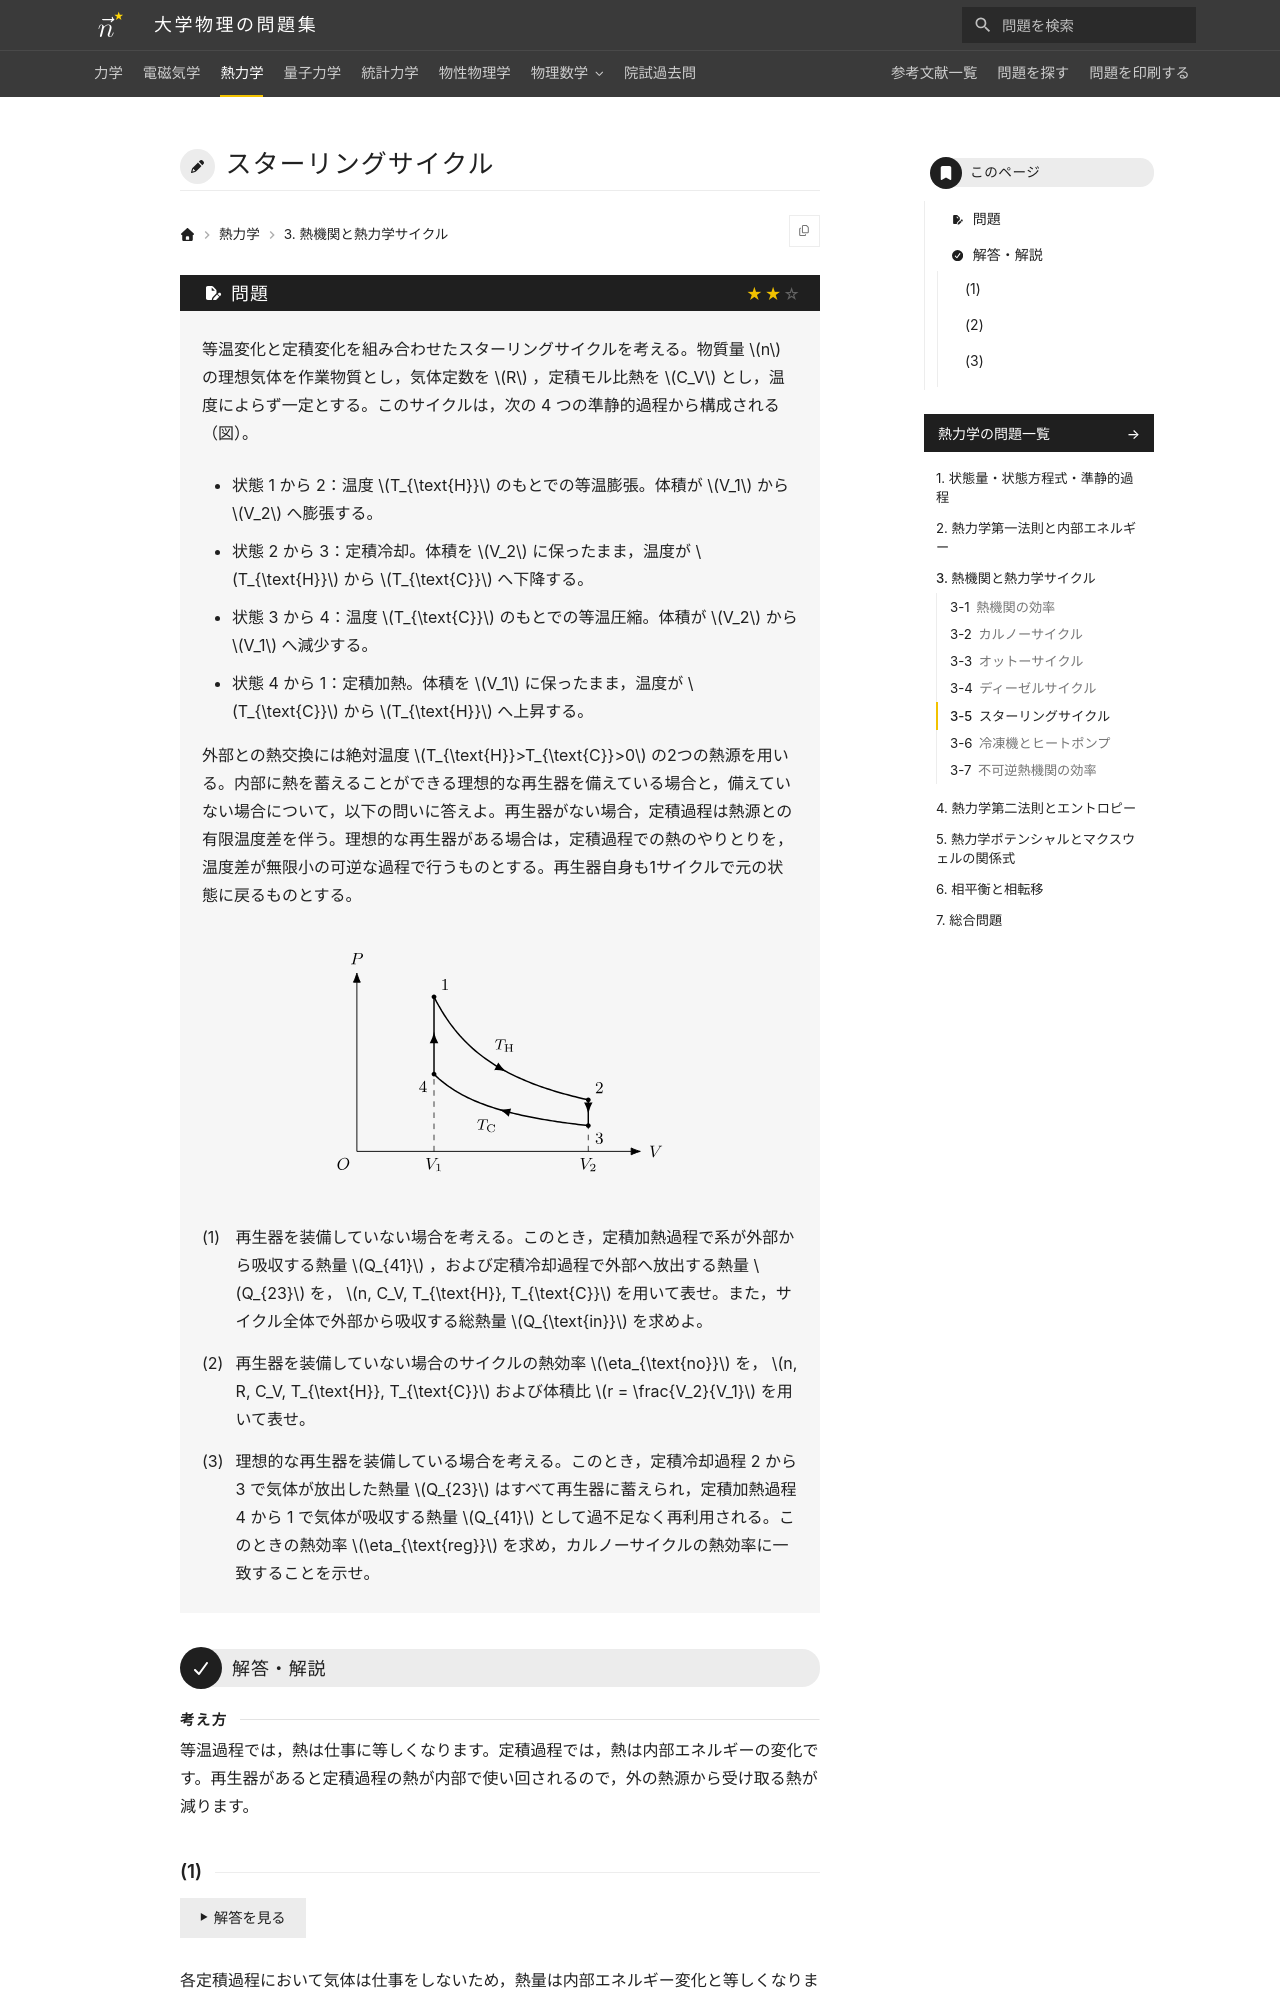

repository: Nanana-2/physics-site · page: 03thermodynamics/03/03_050/index.html · generator: mkdocs

---
tags:
  - 標準
---

# スターリングサイクル

## 問題
等温変化と定積変化を組み合わせたスターリングサイクルを考える。物質量 $n$ の理想気体を作業物質とし，気体定数を $R$ ，定積モル比熱を $C_V$ とし，温度によらず一定とする。このサイクルは，次の 4 つの準静的過程から構成される（図）。

* 状態 1 から 2：温度 $T_{\text{H}}$ のもとでの等温膨張。体積が $V_1$ から $V_2$ へ膨張する。
* 状態 2 から 3：定積冷却。体積を $V_2$ に保ったまま，温度が $T_{\text{H}}$ から $T_{\text{C}}$ へ下降する。
* 状態 3 から 4：温度 $T_{\text{C}}$ のもとでの等温圧縮。体積が $V_2$ から $V_1$ へ減少する。
* 状態 4 から 1：定積加熱。体積を $V_1$ に保ったまま，温度が $T_{\text{C}}$ から $T_{\text{H}}$ へ上昇する。

外部との熱交換には絶対温度 $T_{\text{H}}>T_{\text{C}}>0$ の2つの熱源を用いる。内部に熱を蓄えることができる理想的な再生器を備えている場合と，備えていない場合について，以下の問いに答えよ。再生器がない場合，定積過程は熱源との有限温度差を伴う。理想的な再生器がある場合は，定積過程での熱のやりとりを，温度差が無限小の可逆な過程で行うものとする。再生器自身も1サイクルで元の状態に戻るものとする。

<figure class="problem-figure" markdown>
![問題の図](../../assets/figures/thermodynamics/03_050-p-light.svg#only-light)
![問題の図](../../assets/figures/thermodynamics/03_050-p-dark.svg#only-dark)
</figure>

(1) 再生器を装備していない場合を考える。このとき，定積加熱過程で系が外部から吸収する熱量 $Q_{41}$ ，および定積冷却過程で外部へ放出する熱量 $Q_{23}$ を， $n, C_V, T_{\text{H}}, T_{\text{C}}$ を用いて表せ。また，サイクル全体で外部から吸収する総熱量 $Q_{\text{in}}$ を求めよ。

(2) 再生器を装備していない場合のサイクルの熱効率 $\eta_{\text{no}}$ を， $n, R, C_V, T_{\text{H}}, T_{\text{C}}$ および体積比 $r = \frac{V_2}{V_1}$ を用いて表せ。

(3) 理想的な再生器を装備している場合を考える。このとき，定積冷却過程 2 から 3 で気体が放出した熱量 $Q_{23}$ はすべて再生器に蓄えられ，定積加熱過程 4 から 1 で気体が吸収する熱量 $Q_{41}$ として過不足なく再利用される。このときの熱効率 $\eta_{\text{reg}}$ を求め，カルノーサイクルの熱効率に一致することを示せ。

---
